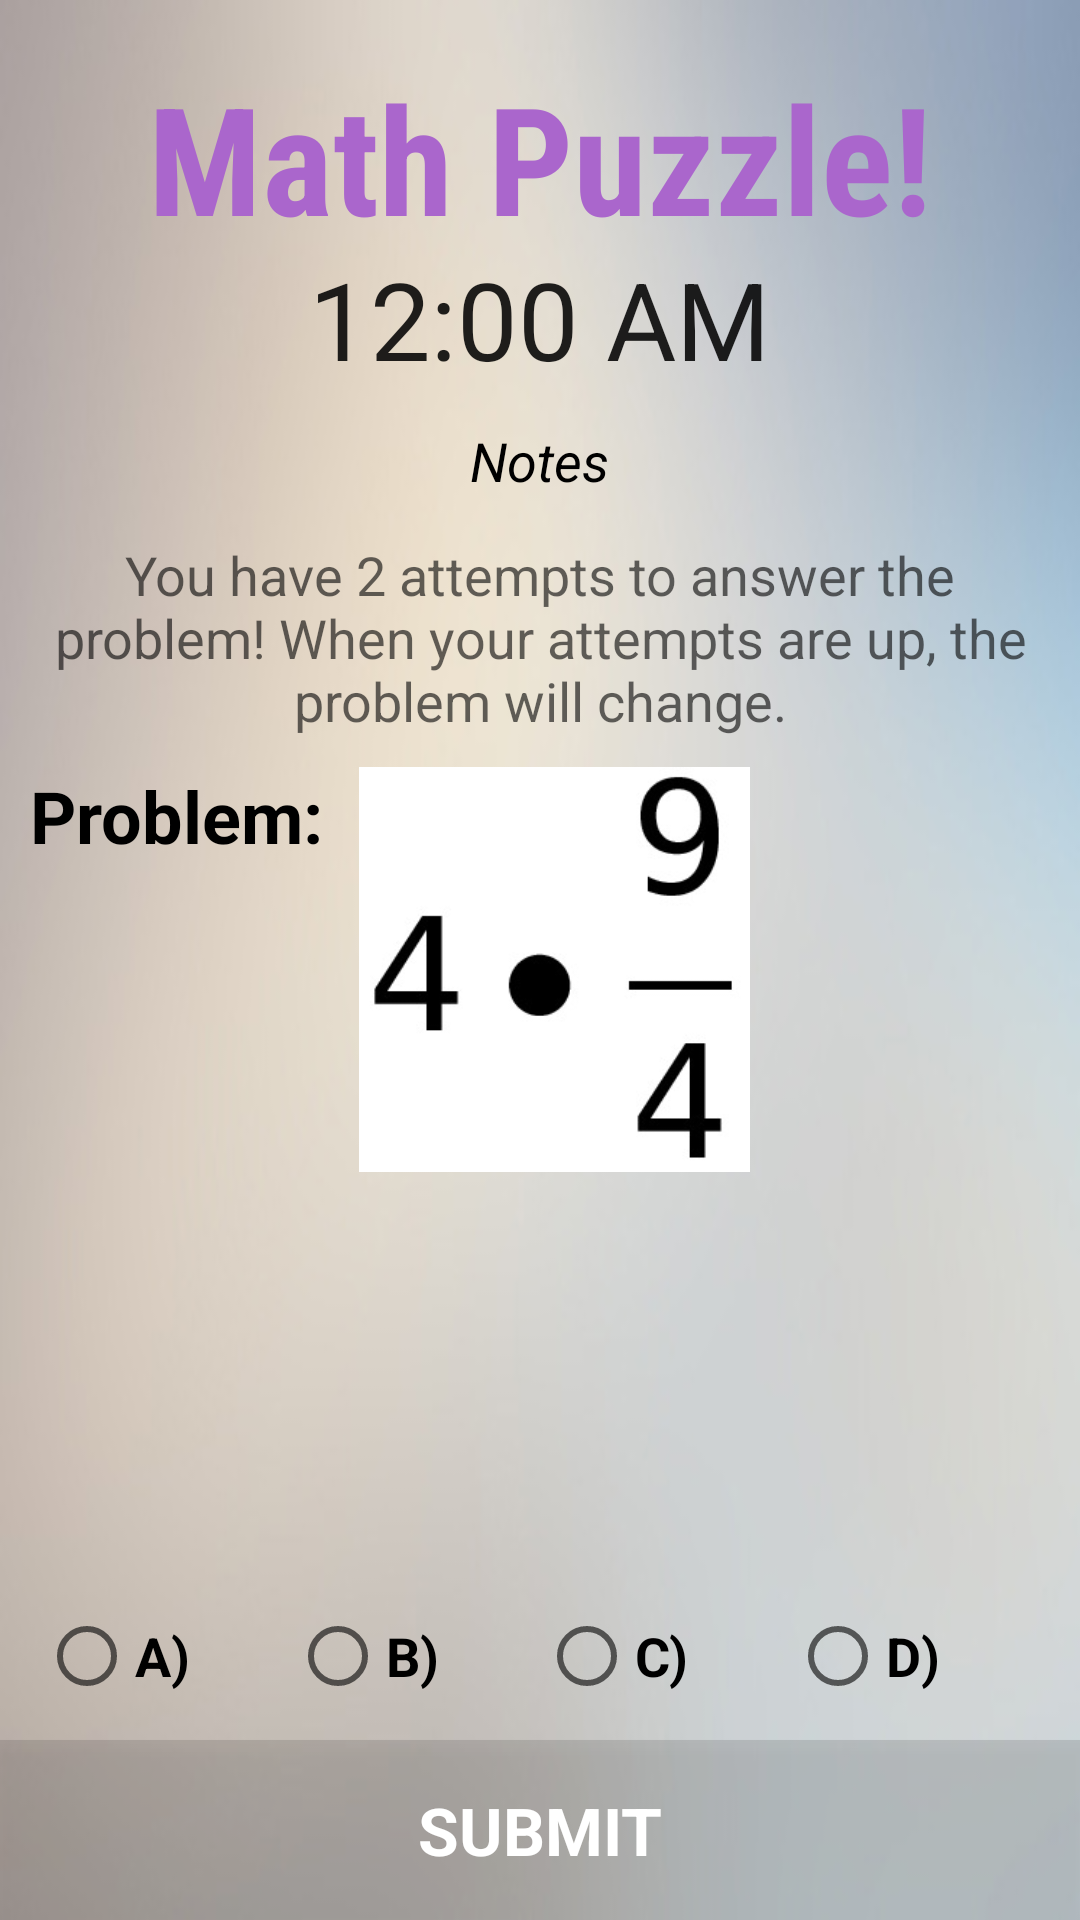

Android layout source for this screen:
<!-- AndroidManifest.xml: application theme AppTheme -->
<!-- res/layout/activity_math.xml -->
<?xml version="1.0" encoding="utf-8"?>
<RelativeLayout xmlns:android="http://schemas.android.com/apk/res/android"
    xmlns:app="http://schemas.android.com/apk/res-auto"
    xmlns:tools="http://schemas.android.com/tools"
    android:layout_width="match_parent"
    android:layout_height="match_parent"
    android:background="@drawable/game_bg"
    tools:context="com.example.bond.staywoke.MathGame">

    <TextView
        android:id="@+id/puzzle1"
        android:layout_width="wrap_content"
        android:layout_height="wrap_content"
        android:layout_alignParentTop="true"
        android:layout_centerHorizontal="true"
        android:layout_marginTop="19dp"
        android:fontFamily="sans-serif-condensed"
        android:text="Math Puzzle!"
        android:textAllCaps="false"
        android:textColor="@android:color/holo_purple"
        android:textSize="50sp"
        android:textStyle="bold" />

    <TextClock
        android:id="@+id/textClock"
        android:layout_width="wrap_content"
        android:layout_height="wrap_content"
        android:layout_marginLeft="8dp"
        android:layout_marginRight="8dp"
        android:fontFamily="sans-serif"
        android:textSize="36sp"
        app:layout_constraintHorizontal_bias="0.453"
        app:layout_constraintLeft_toLeftOf="parent"
        app:layout_constraintRight_toRightOf="parent"
        app:layout_constraintTop_toTopOf="parent"
        android:layout_alignTop="@+id/puzzle1"
        android:layout_centerHorizontal="true"
        android:layout_marginTop="63dp" />

    <TextView
        android:id="@+id/notes"
        android:layout_width="wrap_content"
        android:layout_height="38dp"
        android:layout_below="@+id/textClock"
        android:layout_centerHorizontal="true"
        android:layout_marginLeft="8dp"
        android:layout_marginRight="8dp"
        android:layout_marginTop="11dp"
        android:text="Notes"
        android:textColor="@android:color/black"
        android:textSize="18sp"
        android:textStyle="italic"
        app:layout_constraintHorizontal_bias="0.501"
        app:layout_constraintLeft_toLeftOf="parent"
        app:layout_constraintRight_toRightOf="parent"
        app:layout_constraintTop_toBottomOf="@+id/textClock" />

    <TextView
        android:id="@+id/message"
        android:layout_width="match_parent"
        android:layout_height="wrap_content"
        android:layout_alignParentStart="true"
        android:layout_below="@+id/notes"
        android:gravity="center"
        android:paddingLeft="10dp"
        android:paddingRight="10dp"
        android:text="You have 2 attempts to answer the problem! When your attempts are up, the problem will change."
        android:textAllCaps="false"
        android:textColor="?attr/colorControlNormal"
        android:textSize="18sp"
        app:layout_constraintBottom_toBottomOf="parent"
        app:layout_constraintHorizontal_bias="0.503"
        app:layout_constraintLeft_toLeftOf="parent"
        app:layout_constraintRight_toRightOf="parent"
        app:layout_constraintTop_toBottomOf="@+id/notes"
        app:layout_constraintVertical_bias="0.136" />

    <Space
        android:id="@+id/space"
        android:layout_width="match_parent"
        android:layout_height="10dp"
        android:layout_alignParentStart="true"
        android:layout_below="@+id/message" />

    <FrameLayout
        android:layout_width="match_parent"
        android:layout_height="135dp"
        android:foregroundGravity="center|fill"
        android:paddingLeft="10dp"
        android:layout_below="@+id/space"
        android:layout_alignParentStart="true">

        <TextView
            android:id="@+id/problem"
            android:layout_width="wrap_content"
            android:layout_height="wrap_content"
            android:text="Problem: "
            android:textAllCaps="false"
            android:textColor="@android:color/black"
            android:textSize="24sp"
            android:textStyle="bold" />

        <ImageView
            android:id="@+id/toBeAsked"
            android:layout_width="wrap_content"
            android:layout_height="match_parent"
            android:layout_below="@+id/space"
            android:layout_centerHorizontal="true"
            android:layout_gravity="center"
            android:layout_marginLeft="8dp"
            android:layout_marginRight="8dp"
            android:background="@null"
            app:layout_constraintBottom_toBottomOf="parent"
            app:layout_constraintHorizontal_bias="0.0"
            app:layout_constraintLeft_toLeftOf="parent"
            app:layout_constraintRight_toLeftOf="@+id/radioGroup"
            app:layout_constraintTop_toTopOf="parent"
            app:layout_constraintVertical_bias="0.377"
            app:srcCompat="@drawable/one" />
    </FrameLayout>

    <RadioGroup
        android:id="@+id/radioGroup"
        android:layout_width="match_parent"
        android:layout_height="wrap_content"
        android:layout_above="@+id/submit"
        android:layout_centerHorizontal="true"
        android:layout_marginBottom="12dp"
        android:layout_marginRight="26dp"
        android:orientation="horizontal"
        app:layout_constraintBottom_toBottomOf="parent"
        app:layout_constraintRight_toRightOf="parent"
        app:layout_constraintTop_toTopOf="parent"
        app:layout_constraintVertical_bias="0.82">

        <RadioButton
            android:id="@+id/a"
            android:layout_width="wrap_content"
            android:layout_height="wrap_content"
            android:layout_weight="1"
            android:fontFamily="sans-serif"
            android:text="a)"
            android:textAllCaps="true"
            android:textSize="18sp"
            android:textStyle="bold" />

        <RadioButton
            android:id="@+id/b"
            android:layout_width="wrap_content"
            android:layout_height="wrap_content"
            android:layout_weight="1"
            android:fontFamily="sans-serif"
            android:text="b)"
            android:textAllCaps="true"
            android:textSize="18sp"
            android:textStyle="bold" />

        <RadioButton
            android:id="@+id/c"
            android:layout_width="wrap_content"
            android:layout_height="wrap_content"
            android:layout_weight="1"
            android:fontFamily="sans-serif"
            android:text="c)"
            android:textAllCaps="true"
            android:textSize="18sp"
            android:textStyle="bold" />

        <RadioButton
            android:id="@+id/d"
            android:layout_width="wrap_content"
            android:layout_height="wrap_content"
            android:layout_weight="1"
            android:fontFamily="sans-serif"
            android:text="d)"
            android:textAllCaps="true"
            android:textSize="18sp"
            android:textStyle="bold" />

    </RadioGroup>

    <Button
        android:id="@+id/submit"
        android:layout_width="match_parent"
        android:layout_height="60dp"
        android:layout_alignParentBottom="true"
        android:layout_alignParentStart="true"
        android:background="?attr/colorControlHighlight"
        android:elevation="7dp"
        android:fontFamily="sans-serif"
        android:text="Submit"
        android:textAlignment="center"
        android:textColor="@android:color/white"
        android:textSize="22sp"
        android:textStyle="bold"
        app:layout_constraintBottom_toBottomOf="parent"
        app:layout_constraintLeft_toLeftOf="parent"
        app:layout_constraintRight_toRightOf="parent" />


</RelativeLayout>
<!-- resources referenced by this layout -->
<resources>
  <!-- drawable game_bg: jpg bitmap (drawable, 47686 bytes) -->
  <!-- drawable one: png bitmap (drawable, 6586 bytes) -->
  <style name="AppTheme" parent="Theme.AppCompat.Light.NoActionBar">
          
          <item name="colorPrimary">@color/colorPrimary</item>
          <item name="colorPrimaryDark">@color/colorPrimaryDark</item>
          <item name="colorAccent">@color/colorAccent</item>
  
  
  
      </style>
  <!-- not gathered from this repository: default colours our renderer supplied (Android Studio template values) -->
  <color name="colorPrimary">#FF6200EE</color>
  <color name="colorPrimaryDark">#FF3700B3</color>
  <color name="colorAccent">#FF03DAC5</color>
</resources>
